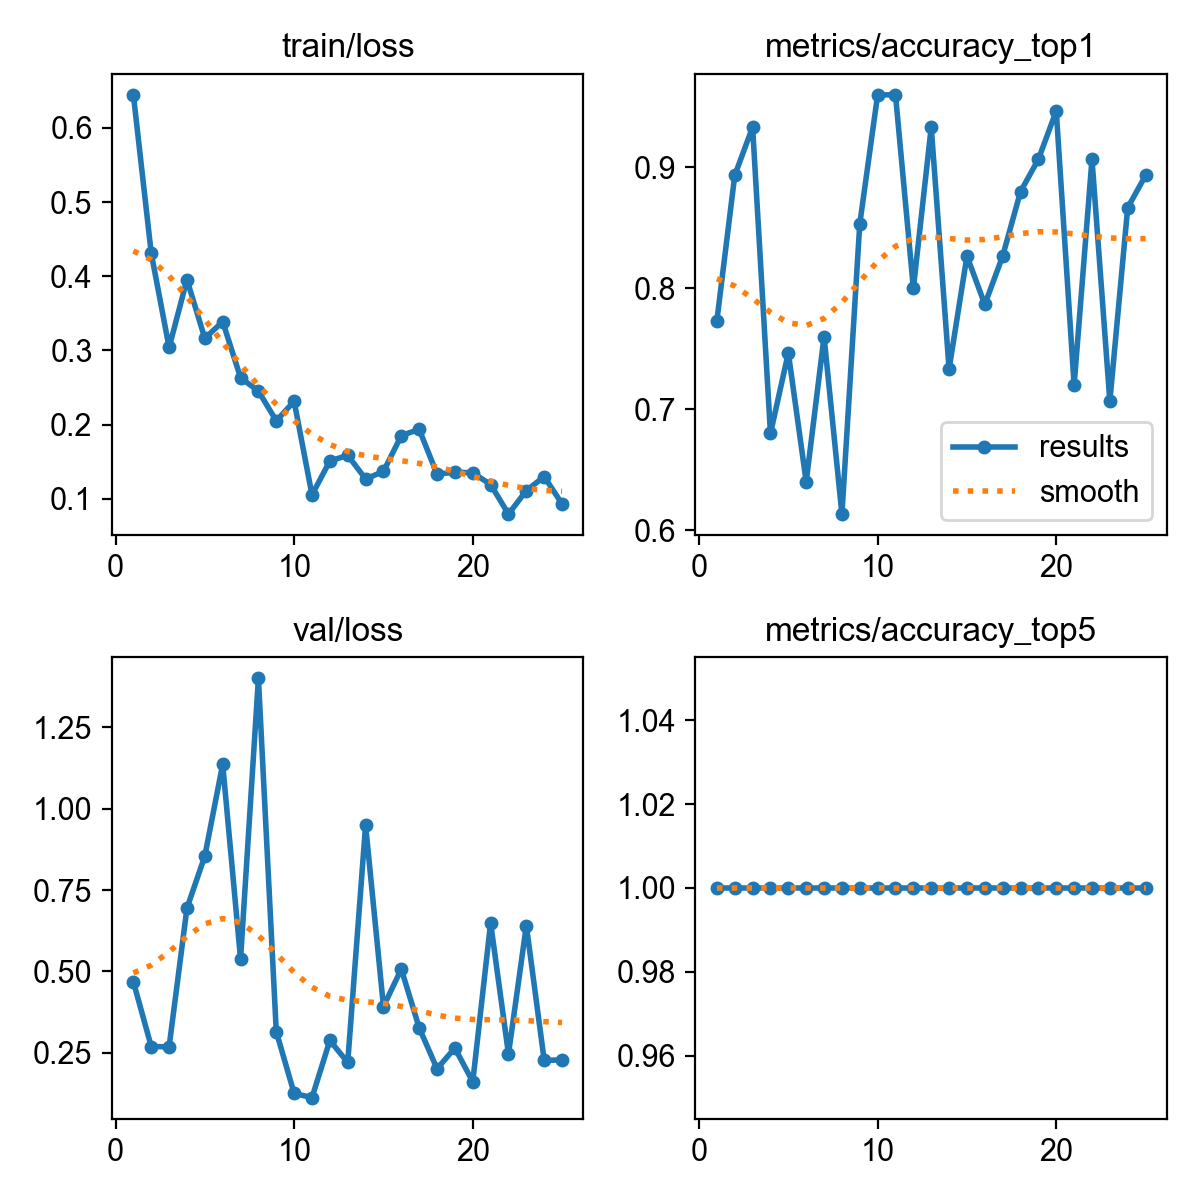

The table this chart was drawn from, first rows:
epoch, time, train/loss, metrics/accuracy_top1, metrics/accuracy_top5, val/loss, lr/pg0, lr/pg1, lr/pg2
1, 16.66, 0.6446, 0.7733, 1, 0.4684, 0.0003834, 0.0003834, 0.0003834
2, 35.27, 0.431, 0.8933, 1, 0.2694, 0.0007738, 0.0007738, 0.0007738
3, 52.34, 0.3039, 0.9333, 1, 0.2686, 0.001154, 0.001154, 0.001154
4, 67.72, 0.3953, 0.68, 1, 0.6949, 0.001525, 0.001525, 0.001525
5, 83.93, 0.3162, 0.7467, 1, 0.8549, 0.001584, 0.001584, 0.001584
6, 99.65, 0.3388, 0.64, 1, 1.137, 0.001564, 0.001564, 0.001564
7, 115.6, 0.2631, 0.76, 1, 0.5384, 0.001543, 0.001543, 0.001543
8, 130.9, 0.2451, 0.6133, 1, 1.401, 0.001523, 0.001523, 0.001523
9, 146.5, 0.205, 0.8533, 1, 0.3153, 0.001502, 0.001502, 0.001502
10, 161.6, 0.2313, 0.96, 1, 0.1253, 0.001481, 0.001481, 0.001481
11, 176.7, 0.1052, 0.96, 1, 0.1125, 0.001461, 0.001461, 0.001461
12, 191.8, 0.1509, 0.8, 1, 0.288, 0.00144, 0.00144, 0.00144
13, 206.5, 0.1585, 0.9333, 1, 0.2205, 0.001419, 0.001419, 0.001419
14, 220.6, 0.1267, 0.7333, 1, 0.9496, 0.001399, 0.001399, 0.001399
15, 235.2, 0.1367, 0.8267, 1, 0.3922, 0.001378, 0.001378, 0.001378
16, 250, 0.1851, 0.7867, 1, 0.5074, 0.001358, 0.001358, 0.001358
17, 264.7, 0.1935, 0.8267, 1, 0.3271, 0.001337, 0.001337, 0.001337
18, 279.6, 0.1331, 0.88, 1, 0.2012, 0.001316, 0.001316, 0.001316
19, 294.7, 0.1359, 0.9067, 1, 0.2647, 0.001296, 0.001296, 0.001296
20, 309.9, 0.1349, 0.9467, 1, 0.1612, 0.001275, 0.001275, 0.001275
21, 325.2, 0.1191, 0.72, 1, 0.6493, 0.001254, 0.001254, 0.001254
22, 340.2, 0.07925, 0.9067, 1, 0.2462, 0.001234, 0.001234, 0.001234
23, 355.5, 0.111, 0.7067, 1, 0.6413, 0.001213, 0.001213, 0.001213
24, 370.4, 0.1298, 0.8667, 1, 0.2267, 0.001193, 0.001193, 0.001193
25, 385.1, 0.09294, 0.8933, 1, 0.2283, 0.001172, 0.001172, 0.001172
